Photos from the image-classification dataset "floro-dataset" in the GitHub repository ThaRushi0809/floro-dataset. Its 3 classes are: anthracnose, healthy, soft rot.

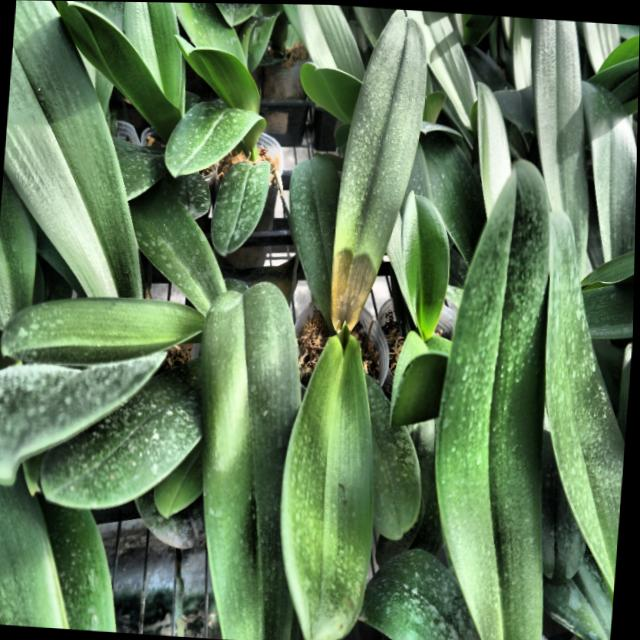
Label: soft rot

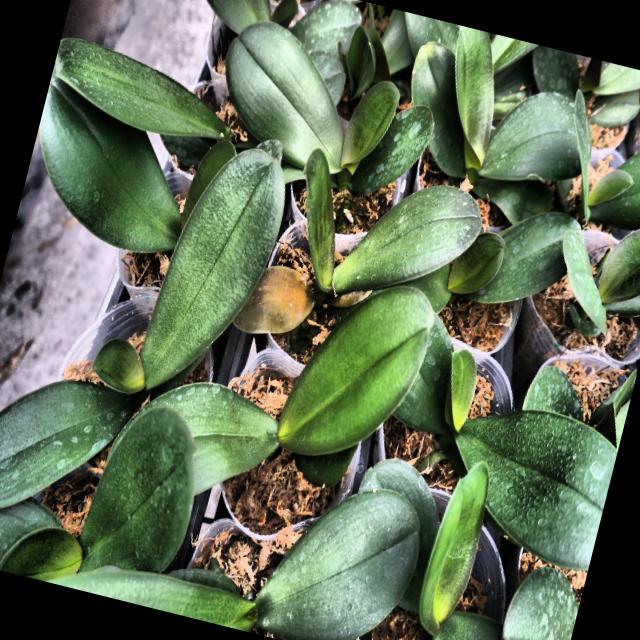
Label: soft rot

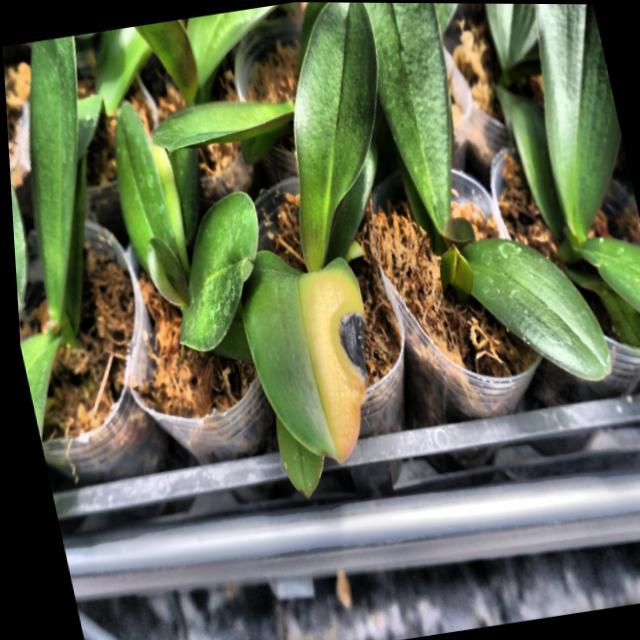
Label: anthracnose

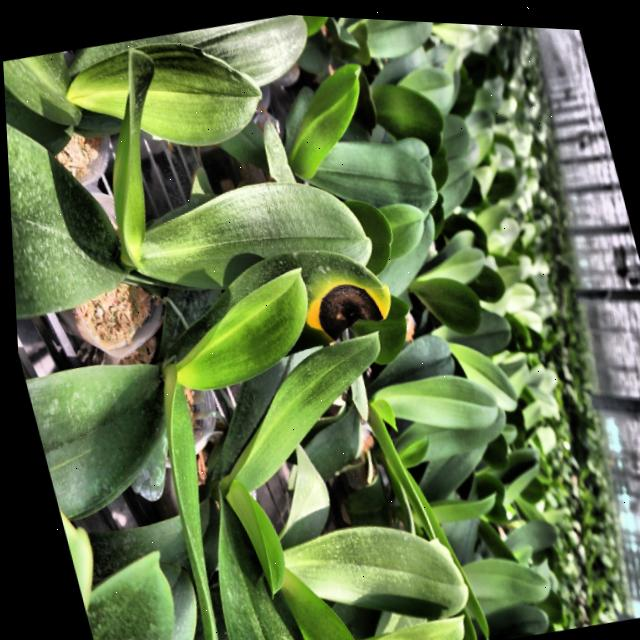
Label: anthracnose

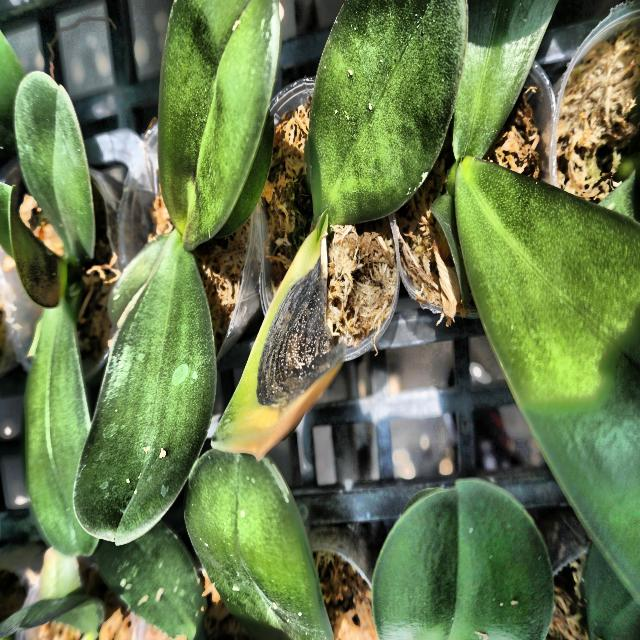
Label: anthracnose

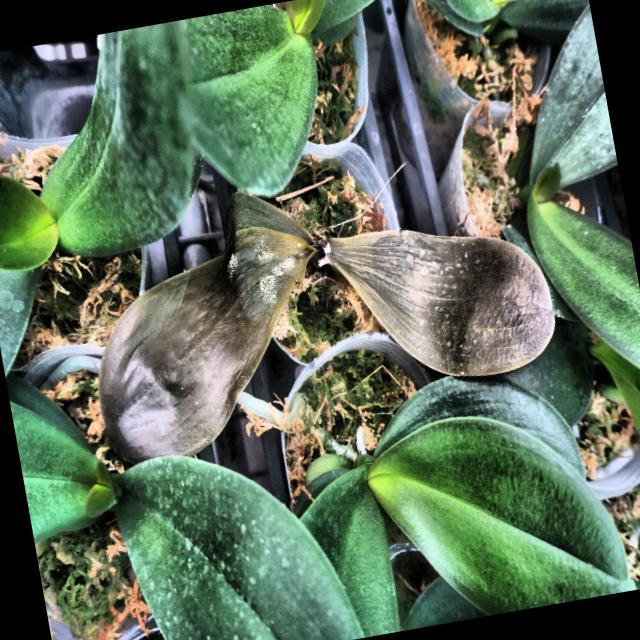
Label: soft rot
